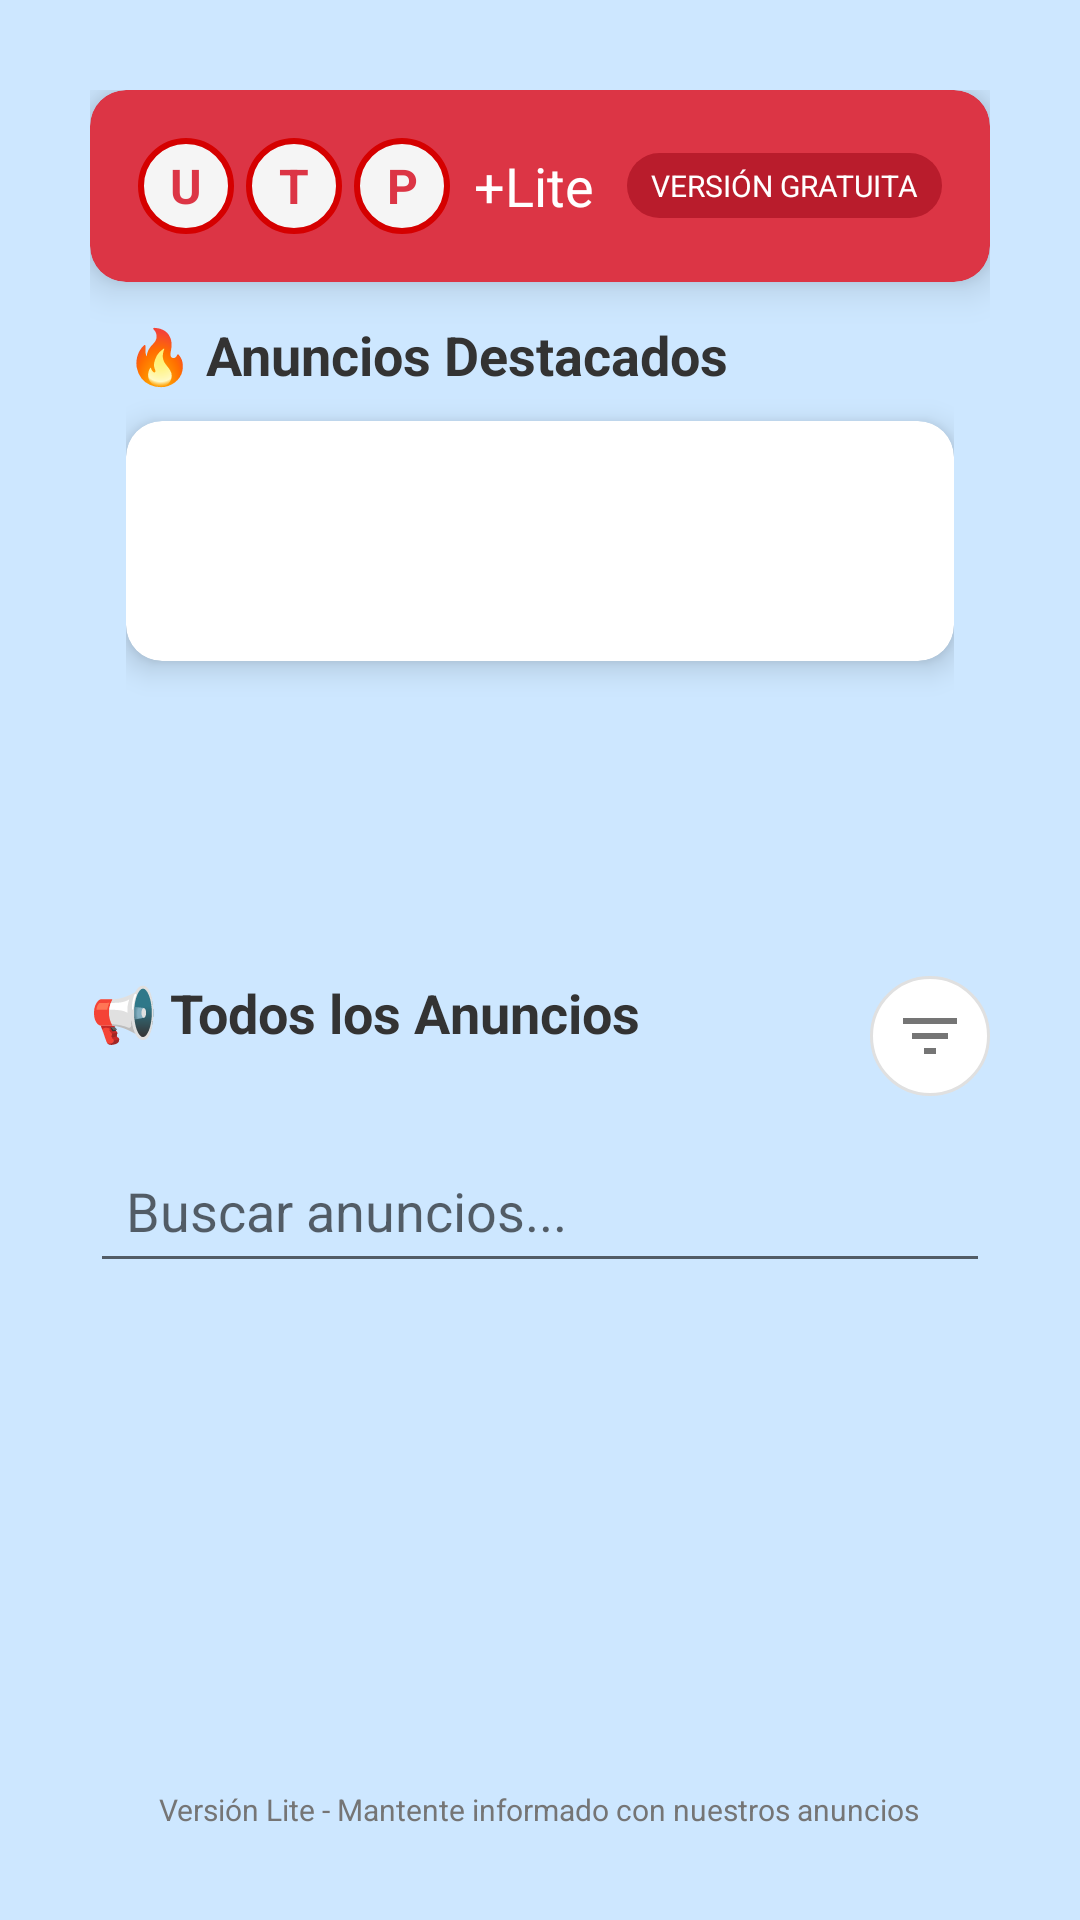

Produce the Android XML layout that renders to this screen, including the resource entries it uses.
<!-- AndroidManifest.xml: application theme Theme.UTPLiteApp -->
<!-- res/layout/activity_ad.xml -->
<?xml version="1.0" encoding="utf-8"?>
<LinearLayout xmlns:android="http://schemas.android.com/apk/res/android"
    xmlns:app="http://schemas.android.com/apk/res-auto"
    android:layout_width="match_parent"
    android:layout_height="match_parent"
    android:background="#CDE7FF"
    android:orientation="vertical"
    android:padding="30dp">

    
    <androidx.cardview.widget.CardView
        android:layout_width="match_parent"
        android:layout_height="wrap_content"
        app:cardBackgroundColor="#DC3545"
        app:cardCornerRadius="12dp"
        app:cardElevation="8dp">

        <LinearLayout
            android:layout_width="match_parent"
            android:layout_height="wrap_content"
            android:orientation="horizontal"
            android:padding="16dp">

            
            <LinearLayout
                android:layout_width="wrap_content"
                android:layout_height="wrap_content"
                android:orientation="horizontal">

                <TextView
                    android:layout_width="32dp"
                    android:layout_height="32dp"
                    android:background="@drawable/logo_letter_bg"
                    android:gravity="center"
                    android:text="U"
                    android:textColor="#DC3545"
                    android:textSize="16sp"
                    android:textStyle="bold" />

                <TextView
                    android:layout_width="32dp"
                    android:layout_height="32dp"
                    android:layout_marginStart="4dp"
                    android:background="@drawable/logo_letter_bg"
                    android:gravity="center"
                    android:text="T"
                    android:textColor="#DC3545"
                    android:textSize="16sp"
                    android:textStyle="bold" />

                <TextView
                    android:layout_width="32dp"
                    android:layout_height="32dp"
                    android:layout_marginStart="4dp"
                    android:background="@drawable/logo_letter_bg"
                    android:gravity="center"
                    android:text="P"
                    android:textColor="#DC3545"
                    android:textSize="16sp"
                    android:textStyle="bold" />

                <TextView
                    android:layout_width="wrap_content"
                    android:layout_height="wrap_content"
                    android:layout_gravity="center_vertical"
                    android:layout_marginStart="8dp"
                    android:text="+Lite"
                    android:textColor="@android:color/white"
                    android:textSize="18sp" />

            </LinearLayout>

            <View
                android:layout_width="0dp"
                android:layout_height="1dp"
                android:layout_weight="1" />

            
            <TextView
                android:layout_width="wrap_content"
                android:layout_height="wrap_content"
                android:layout_gravity="center_vertical"
                android:background="@drawable/version_badge_bg"
                android:paddingHorizontal="8dp"
                android:paddingVertical="4dp"
                android:text="VERSIÓN GRATUITA"
                android:textColor="@android:color/white"
                android:textSize="10sp" />

        </LinearLayout>

    </androidx.cardview.widget.CardView>

    
    <LinearLayout
        android:id="@+id/layoutAnunciosDestacados"
        android:layout_width="match_parent"
        android:layout_height="wrap_content"
        android:layout_marginBottom="15dp"
        android:orientation="vertical"
        android:padding="12dp">

        <TextView
            android:layout_width="wrap_content"
            android:layout_height="wrap_content"
            android:layout_marginBottom="10dp"
            android:text="🔥 Anuncios Destacados"
            android:textColor="#333333"
            android:textSize="18sp"
            android:textStyle="bold" />

        <androidx.cardview.widget.CardView
            android:layout_width="match_parent"
            android:layout_height="80dp"
            android:layout_marginBottom="12dp"
            app:cardCornerRadius="12dp"
            app:cardElevation="6dp">

            <FrameLayout
                android:layout_width="match_parent"
                android:layout_height="match_parent">

                <androidx.viewpager2.widget.ViewPager2
                    android:id="@+id/viewPagerDestacados"
                    android:layout_width="match_parent"
                    android:layout_height="match_parent"/>

                <ImageButton
                    android:id="@+id/btnCerrarDestacados"
                    android:layout_width="32dp"
                    android:layout_height="32dp"
                    android:layout_gravity="top|end"
                    android:layout_margin="8dp"
                    android:background="@drawable/close_button_bg"
                    android:contentDescription="Cerrar anuncios destacados"
                    android:src="@drawable/ic_close" />

            </FrameLayout>

        </androidx.cardview.widget.CardView>

        
        <com.google.android.material.tabs.TabLayout
            android:id="@+id/tabLayoutIndicadores"
            android:layout_width="wrap_content"
            android:layout_height="wrap_content"
            android:layout_gravity="center_horizontal"
            android:layout_marginBottom="18dp"
            app:tabBackground="@drawable/tab_indicator_selector"
            app:tabGravity="center"
            app:tabIndicatorHeight="0dp"
            app:tabMaxWidth="8dp"
            app:tabMinWidth="8dp" />

    </LinearLayout>

    
    <LinearLayout
        android:layout_width="match_parent"
        android:layout_height="wrap_content"
        android:layout_marginBottom="14dp"
        android:orientation="horizontal">

        <TextView
            android:layout_width="0dp"
            android:layout_height="wrap_content"
            android:layout_weight="1"
            android:text="📢 Todos los Anuncios"
            android:textSize="18sp"
            android:textStyle="bold"
            android:textColor="#333333" />

        
        <ImageButton
            android:id="@+id/btnFiltro"
            android:layout_width="40dp"
            android:layout_height="40dp"
            android:background="@drawable/filter_button_bg"
            android:contentDescription="Filtrar anuncios"
            android:src="@drawable/ic_filter" />

    </LinearLayout>

    <EditText
        android:id="@+id/etBuscar"
        android:layout_width="match_parent"
        android:layout_height="wrap_content"
        android:hint="Buscar anuncios..."
        android:padding="12dp"/>

    
    <androidx.recyclerview.widget.RecyclerView
        android:id="@+id/recyclerViewAnuncios"
        android:layout_width="match_parent"
        android:layout_height="0dp"
        android:layout_weight="1"
        android:clipToPadding="false"
        android:paddingBottom="8dp" />


    
    <TextView
        android:layout_width="wrap_content"
        android:layout_height="wrap_content"
        android:layout_gravity="center_horizontal"
        android:layout_marginTop="8dp"
        android:text="Versión Lite - Mantente informado con nuestros anuncios"
        android:textColor="#757575"
        android:textSize="10sp" />

</LinearLayout>
<!-- resources referenced by this layout -->
<resources>
  <!-- drawable filter_button_bg (drawable) -->
  <?xml version="1.0" encoding="utf-8"?>
  <selector xmlns:android="http://schemas.android.com/apk/res/android">
      <item android:state_pressed="true">
          <shape android:shape="oval">
              <solid android:color="#E0E0E0" />
          </shape>
      </item>
      <item>
          <shape android:shape="oval">
              <solid android:color="#FFFFFF" />
              <stroke android:width="1dp" android:color="#E0E0E0" />
          </shape>
      </item>
  </selector>
  <!-- drawable ic_filter (drawable) -->
  <?xml version="1.0" encoding="utf-8"?>
  <vector xmlns:android="http://schemas.android.com/apk/res/android"
      android:width="24dp"
      android:height="24dp"
      android:viewportWidth="24"
      android:viewportHeight="24">
      <path
          android:fillColor="#757575"
          android:pathData="M10,18h4v-2h-4v2zM3,6v2h18L21,6L3,6zM6,13h12v-2L6,11v2z" />
  </vector>
  <!-- drawable logo_letter_bg (drawable) -->
  <?xml version="1.0" encoding="utf-8"?>
  <shape xmlns:android="http://schemas.android.com/apk/res/android"
      android:shape="oval">
      <solid android:color="#F5F5F5" />
      <stroke android:width="2dp" android:color="#D50000" />
  </shape>
  <!-- drawable tab_indicator_selector (drawable) -->
  <?xml version="1.0" encoding="utf-8"?>
  <selector xmlns:android="http://schemas.android.com/apk/res/android">
      <item android:state_selected="true">
          <shape android:shape="oval">
              <solid android:color="#DC3545" />
              <size android:width="8dp" android:height="8dp" />
          </shape>
      </item>
      <item>
          <shape android:shape="oval">
              <solid android:color="#E0E0E0" />
              <size android:width="8dp" android:height="8dp" />
          </shape>
      </item>
  </selector>
  <!-- drawable version_badge_bg (drawable) -->
  <?xml version="1.0" encoding="utf-8"?>
  <shape xmlns:android="http://schemas.android.com/apk/res/android"
      android:shape="rectangle">
      <solid android:color="#B91C2C" />
      <corners android:radius="12dp" />
  </shape>
  <style name="Theme.UTPLiteApp" parent="Theme.AppCompat.Light.NoActionBar" />
</resources>
